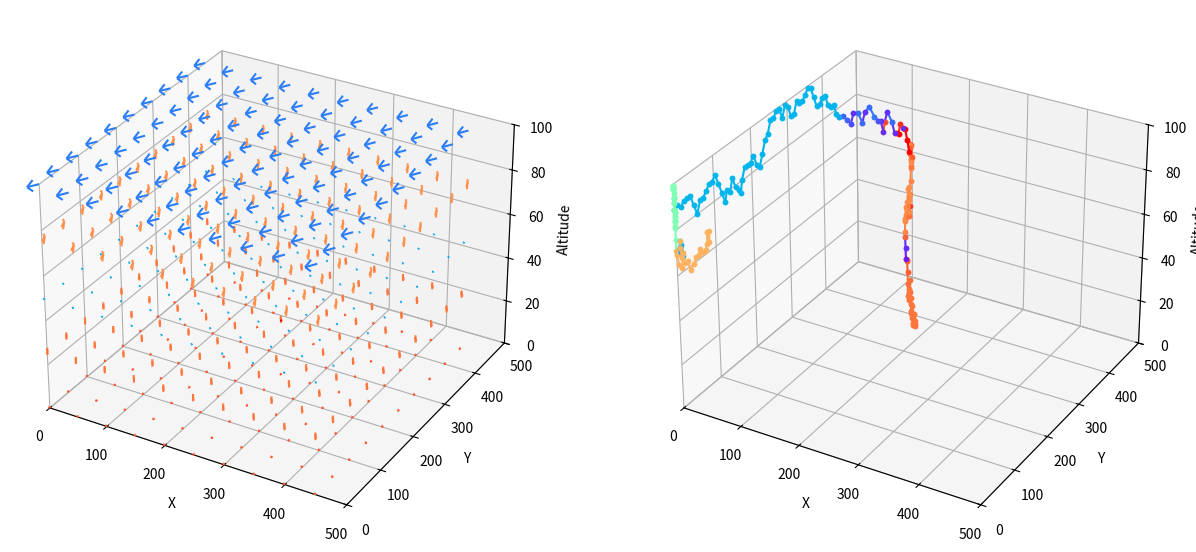

Write Python code to recreate this figure.
import numpy as np
import matplotlib.pyplot as plt
from mpl_toolkits.mplot3d import Axes3D
from matplotlib import cm


class FlowField3D:
    def __init__(self, x_dim, y_dim, z_dim, num_levels, min_vel, max_vel):
        self.x_dim = x_dim
        self.y_dim = y_dim
        self.z_dim = z_dim
        self.num_levels = num_levels
        self.min_vel = min_vel
        self.max_vel = max_vel
        self.flow_field, self.directions, self.magnitudes = self.generate_random_planar_flow_field()

    def generate_random_planar_flow_field(self):
        directions = np.random.uniform(0, 2 * np.pi, size=self.num_levels)
        magnitudes = np.random.uniform(self.min_vel, self.max_vel, size=self.num_levels)
        alt_levels = np.linspace(0, self.z_dim, self.num_levels, endpoint=True)


        #Static Debugging:
        #directions = [0,  np.pi, np.pi/2,np.pi, 3*np.pi/2]
        #magnitudes = [5, 5, 5, 10, 10]


        flow_field = np.zeros((self.num_levels, self.x_dim, self.y_dim, 4))
        for z in range(self.num_levels):
            u = np.cos(directions[z]) * magnitudes[z]
            v = np.sin(directions[z]) * magnitudes[z]
            flow_field[z, :, :, 0] = u
            flow_field[z, :, :, 1] = v
            flow_field[z, :, :, 2] = 0  # Flow is only in the X-Y plane
            flow_field[z, :, :, 3] = alt_levels[z]  # Store altitude in the fourth dimension

        self.flow_field = flow_field

        return flow_field, directions, magnitudes

    def interpolate_flow(self, x, y, z):
        # Determine the indices of the levels below and above the current altitude
        below_idx = int(np.floor(z / (self.z_dim / self.num_levels)))
        above_idx = int(np.ceil(z / (self.z_dim / self.num_levels)))

        # Ensure the indices are within bounds
        below_idx = max(0, min(self.num_levels - 1, below_idx))
        above_idx = max(0, min(self.num_levels - 1, above_idx))

        if below_idx == above_idx:
            flow_below = self.flow_field[below_idx, :, :, :3]
            flow_above = flow_below
        else:
            flow_below = self.flow_field[below_idx, :, :, :3]
            flow_above = self.flow_field[above_idx, :, :, :3]

        # Interpolate the flow at the current x, y, and z positions
        frac = (z % (self.z_dim / self.num_levels)) / (self.z_dim / self.num_levels)
        u_below = flow_below[int(y), int(x), 0]
        v_below = flow_below[int(y), int(x), 1]
        u_above = flow_above[int(y), int(x), 0]
        v_above = flow_above[int(y), int(x), 1]

        u = u_below + frac * (u_above - u_below)
        v = v_below + frac * (v_above - v_below)

        return u, v, 0  # Assuming zero vertical flow


    def visualize_3d_planar_flow(self, ax, skip=1, interpolation_point=None):
        for z in range(self.flow_field.shape[0]):
            X, Y = np.meshgrid(np.arange(self.flow_field.shape[1]), np.arange(self.flow_field.shape[2]))
            U = self.flow_field[z, :, :, 0]
            V = self.flow_field[z, :, :, 1]
            W = self.flow_field[z, :, :, 2]  # Flow is only in the X-Y plane
            Z = np.full_like(X, self.flow_field[z, 0, 0, 3])

            # Calculate directions for color mapping
            directions = np.arctan2(V, U)
            norm = plt.Normalize(-np.pi, np.pi)
            colors = cm.rainbow(norm(directions))

            for i in range(0, X.shape[0], skip):
                for j in range(0, Y.shape[1], skip):
                    ax.quiver(X[i, j], Y[i, j], Z[i, j], U[i, j], V[i, j], W[i, j],
                              length=self.magnitudes[z] * 2, normalize=True, arrow_length_ratio=.5, color=colors[i, j])

        if interpolation_point is not None:
            x, y, z = interpolation_point
            u_interp, v_interp, w_interp = self.interpolate_flow(x, y, z)
            ax.quiver(x, y, z, u_interp, v_interp, w_interp, color='red')

        ax.set_xlabel('X')
        ax.set_ylabel('Y')
        ax.set_zlabel('Altitude')
        ax.set_xlim(0, self.flow_field.shape[1])
        ax.set_ylim(0, self.flow_field.shape[2])
        ax.set_zlim(0, self.flow_field[-1, 0, 0, 3])  # Set the z-axis limit to the maximum altitude


class PointMass:
    def __init__(self, flow_field_3d, x, y, z, mass, dt):
        self.flow_field_3d = flow_field_3d
        self.x = x
        self.y = y
        self.z = z
        self.mass = mass
        self.dt = dt
        self.path = [(x, y, z)]
        self.velocity = np.array([0.0, 0.0, 0.0])

    def move(self, dz):
        """
        Move the point mass vertically by dz units and let the flow dictate the horizontal movement.

        :param dz: Change in altitude (can be positive or negative).
        """
        self.z = np.clip(self.z + dz, 0, self.flow_field_3d.z_dim - 1)
        u, v, _ = self.flow_field_3d.interpolate_flow(int(self.x), int(self.y), self.z)

        # Update position based on flow and timestep
        self.x = np.clip(self.x + u * self.dt, 0, self.flow_field_3d.x_dim - 1)
        self.y = np.clip(self.y + v * self.dt, 0, self.flow_field_3d.y_dim - 1)

        # Update velocity
        self.velocity = np.array([u, v, 0])

        self.path.append((self.x, self.y, self.z))

    def simulate(self, steps, dz_func):
        """
        Simulate the point mass movement through the flow field for a given number of steps.

        :param steps: Number of steps to simulate.
        :param dz_func: Function to determine dz at each step.
        """
        for _ in range(steps):
            dz = dz_func()
            self.move(dz)

    def visualize_path(self, ax):
        path = np.array(self.path)
        # Calculate directions for color mapping
        directions = np.arctan2(np.diff(path[:, 1]), np.diff(path[:, 0]))
        norm = plt.Normalize(-np.pi, np.pi)
        colors = cm.rainbow(norm(directions))

        for i in range(len(directions)):
            ax.plot(path[i:i+2, 0], path[i:i+2, 1], path[i:i+2, 2], color=colors[i], marker='.')

        ax.set_xlabel('X')
        ax.set_ylabel('Y')
        ax.set_zlabel('Altitude')
        ax.set_xlim(0, self.flow_field_3d.x_dim)
        ax.set_ylim(0, self.flow_field_3d.y_dim)
        ax.set_zlim(0, self.flow_field_3d.z_dim)


if __name__ == '__main__':

    # Example usage
    x_dim = 500
    y_dim = 500
    z_dim = 100
    num_levels = 5
    min_vel = 1
    max_vel = 10
    skip = x_dim // 10

    flow_field_3d = FlowField3D(x_dim, y_dim, z_dim, num_levels, min_vel, max_vel)

    # Initialize the point mass
    mass = 1.0  # Mass of the point mass
    dt = 1.0  # Time step for simulation
    point_mass = PointMass(flow_field_3d, x=250, y=250, z=25, mass=mass, dt=dt)

    # Simulate the point mass movement
    steps = 200
    dz_func = lambda: np.random.choice([-5, -2, 0, 2, 5])  # Randomly move up, down, or stay at the same altitude
    point_mass.simulate(steps, dz_func)

    # Create a single figure with two subplots
    fig = plt.figure(figsize=(15, 10))

    # Plot the flow field
    ax1 = fig.add_subplot(121, projection='3d')
    flow_field_3d.visualize_3d_planar_flow(ax1, skip, interpolation_point=(250, 250, 25))

    # Plot the point mass path
    ax2 = fig.add_subplot(122, projection='3d')
    point_mass.visualize_path(ax2)

plt.show()
